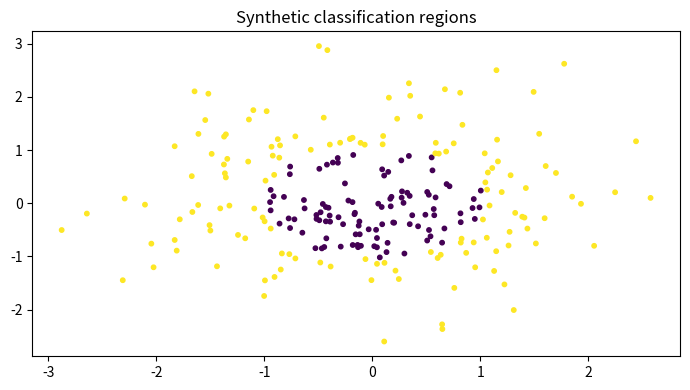

Python code for this plot:

"""
CSA47 – Deep Learning | Experiment 32: {title}
Generated runnable lab implementation using deterministic synthetic/sample data.
Core dependencies: numpy, matplotlib. Dataset downloads and TensorFlow are not required.
"""
import numpy as np
import matplotlib
matplotlib.use("Agg")
import matplotlib.pyplot as plt

EXP = 32
TITLE = 'Model Evaluation and Error Analysis for CNNs'
np.random.seed(40 + EXP)

def sigmoid(x):
    return 1.0 / (1.0 + np.exp(-np.clip(x, -40, 40)))

def softmax(x, axis=-1):
    z = x - np.max(x, axis=axis, keepdims=True)
    e = np.exp(z)
    return e / e.sum(axis=axis, keepdims=True)

def main():
    rng = np.random.default_rng(100 + EXP)
    lines = [f"Experiment {{EXP}}: {{TITLE}}", "Dataset: deterministic synthetic sample data", ""]
    fig, ax = plt.subplots(figsize=(7, 4))
    x = np.linspace(0, 1, 100)

    if EXP == 1:
        customers=rng.integers(1,6,(6,5)); books=rng.integers(1,6,(5,4))
        scores=customers@books
        norms=np.linalg.norm(customers,axis=1)
        sim=customers@customers.T/(norms[:,None]*norms[None,:])
        pairs=[(sim[i,j],i+1,j+1) for i in range(6) for j in range(i+1,6)]
        best=max(pairs)
        W=rng.normal(size=(4,5)); b=rng.normal(size=4); y=W@customers[0]+b
        lines += [f"Customer matrix shape: {{customers.shape}}",f"Genre-book matrix shape: {{books.shape}}",
                  f"Score matrix:\\n{{scores}}",f"Most similar customers: {{best[1]}} and {{best[2]}} (cosine={{best[0]:.4f}})",
                  f"Manual dense layer output for customer 1: {{np.round(y,3)}}",
                  f"Transpose shape: {{customers.T.shape}}; elementwise square sum: {{(customers**2).sum()}}"]
        im=ax.imshow(scores,aspect='auto'); fig.colorbar(im,ax=ax); ax.set_title("Customer–book score heatmap")
    elif EXP == 2:
        data=rng.normal(size=(200,5)); data[:,1]=.7*data[:,0]+.3*data[:,1]
        z=(data-data.mean(0))/data.std(0)
        cov=np.cov(z,rowvar=False); corr=np.corrcoef(z,rowvar=False)
        vals,vecs=np.linalg.eigh(cov); order=np.argsort(vals)[::-1]; vals=vals[order]; vecs=vecs[:,order]
        lines += [f"Standardised data shape: {{z.shape}}",f"Covariance matrix:\\n{{np.round(cov,3)}}",
                  f"Correlation matrix:\\n{{np.round(corr,3)}}",f"Eigenvalues: {{np.round(vals,3)}}",
                  f"Variance percentages: {{np.round(vals/vals.sum()*100,2)}}"]
        im=ax.imshow(corr,vmin=-1,vmax=1); fig.colorbar(im,ax=ax); ax.set_title("Feature correlation")
    elif EXP == 3:
        prevalence=.01; sens=.95; spec=.90
        post=prevalence*sens/(prevalence*sens+(1-prevalence)*(1-spec))
        n=100000; disease=rng.random(n)<prevalence
        positive=np.where(disease,rng.random(n)<sens,rng.random(n)<(1-spec))
        empirical=disease[positive].mean()
        p=np.linspace(.001,.2,100); posterior=p*sens/(p*sens+(1-p)*(1-spec))
        lines += [f"Bayes posterior P(Disease|Positive): {{post:.4%}}",f"Simulation estimate (100,000): {{empirical:.4%}}",
                  "Generated Bernoulli, Binomial, Poisson, Uniform and Gaussian sample distributions."]
        ax.plot(p*100,posterior*100); ax.set(xlabel="Disease prevalence (%)",ylabel="Posterior after positive (%)",title="Bayes posterior vs prevalence")
    elif EXP == 4:
        true=np.array([.5,.3,.2]); models=[np.array([.6,.25,.15]),np.array([.2,.5,.3])]
        H=-(true*np.log(true)).sum()
        kl=lambda p,q: np.sum(p*np.log(p/q))
        lines += [f"True entropy: {{H:.4f}} nats"]
        for k,q in enumerate(models,1):
            ce=-(true*np.log(q)).sum()
            lines.append(f"Model {{k}} cross-entropy={{ce:.4f}}, KL={{kl(true,q):.4f}}, H+KL={{H+kl(true,q):.4f}}")
        lines.append(f"KL asymmetry example: KL(p||q)={{kl(true,models[0]):.4f}}, KL(q||p)={{kl(models[0],true):.4f}}")
        p=np.linspace(.01,.99,100); ax.plot(p,-(.7*np.log(p)+.3*np.log(1-p))); ax.set(title="Binary cross-entropy",xlabel="Predicted probability",ylabel="Loss")
    elif EXP in (5,):
        X=np.linspace(-2,2,150); y=np.sin(1.5*X)+.25*X**2+rng.normal(0,.25,150)
        xx=np.linspace(-2,2,300)
        for d in [1,3,9,15]:
            c=np.polyfit(X,y,d); pred=np.polyval(c,X); ax.plot(xx,np.polyval(c,xx),label=f"degree {{d}}")
            lines.append(f"Degree {{d}} training MSE={{np.mean((y-pred)**2):.4f}}")
        ax.scatter(X,y,s=8,alpha=.35); ax.legend(); ax.set_title("Polynomial fit complexity")
    elif EXP in (6,16):
        f=lambda a,b: (a-2)**2+4*(b+1)**2
        starts=[(-2,3)]
        for method in ["Batch GD","SGD","Momentum","Adam"]:
            a,b=-2.,3.; va=vb=0.; losses=[]
            for t in range(1,151):
                ga=2*(a-2); gb=8*(b+1)
                if method=="Momentum":
                    va=.85*va+.05*ga; vb=.85*vb+.05*gb; a-=va; b-=vb
                elif method=="Adam":
                    va=.9*va+.01*ga; vb=.9*vb+.01*gb; a-=.1*va/(1-.9**t); b-=.1*vb/(1-.9**t)
                else:
                    rate=.04 if method=="Batch GD" else .025
                    a-=rate*ga; b-=rate*gb
                losses.append(f(a,b))
            ax.plot(losses,label=method); lines.append(f"{{method}} final loss={{losses[-1]:.6f}}")
        ax.set_yscale("log"); ax.legend(); ax.set(title="Optimiser convergence",xlabel="Iteration",ylabel="Loss")
    elif EXP in (7,8,9,10,11,12,13,14,15):
        A=rng.normal(size=(8,4)); B=rng.normal(size=(4,3))
        if EXP==7:
            lines += [f"Feature matrix shape: {{A.shape}}",f"Addition/subtraction valid for equal shapes: {{(A+A).shape}} / {{(A-A).shape}}",
                      f"Matrix product shape: {{(A.T@A).shape}}", "Dimension mismatch check: (8x4) @ (8x4) is invalid."]
            mat=A.T@A; ax.imshow(mat); ax.set_title("Feature transformation matrix")
        elif EXP==8:
            norms=[np.linalg.norm(A[0],ord=o) for o in [1,2,np.inf]]
            dist=np.linalg.norm(A[:,None,:]-A[None,:,:],axis=2); np.fill_diagonal(dist,np.inf)
            i,j=np.unravel_index(np.argmin(dist),dist.shape)
            lines += [f"L1/L2/L-infinity norms of learner 1: {{np.round(norms,3)}}",
                      f"Closest pair by Euclidean distance: {{i+1}}, {{j+1}} ({{dist[i,j]:.4f}})",
                      f"Manhattan distance: {{np.abs(A[i]-A[j]).sum():.4f}}"]
            ax.scatter(A[:,0],A[:,1]); ax.set_title("Learner profiles (first two features)")
        elif EXP==9:
            M=np.array([[1.,2,3],[2,4,6],[1,0,1]])
            lines += [f"Rank={{np.linalg.matrix_rank(M)}}, determinant={{np.linalg.det(M):.4f}}, invertible={{np.linalg.matrix_rank(M)==3}}",
                      f"Full-rank sample inverse identity error={{np.linalg.norm(np.linalg.inv(np.eye(3)*2)@ (np.eye(3)*2)-np.eye(3)):.2e}}"]
            ax.imshow(M); ax.set_title("Sensor matrix")
        elif EXP==10:
            img=np.outer(np.sin(np.linspace(0,5,64)),np.cos(np.linspace(0,5,64)))
            u,s,vt=np.linalg.svd(img,full_matrices=False); k=8; rec=(u[:,:k]*s[:k])@vt[:k]
            lines += [f"Image shape={{img.shape}}, singular values={{len(s)}}",f"Rank-{{k}} reconstruction MSE={{np.mean((img-rec)**2):.6f}}",
                      f"Approximate storage ratio={{(k*(64+64+1))/(64*64):.3f}}"]
            ax.imshow(rec,cmap="gray"); ax.set_title("SVD reconstruction")
        elif EXP==11:
            raw=np.column_stack([rng.normal(20,5,100),rng.normal(1500,300,100),rng.normal(5,2,100)])
            scaled=(raw-raw.mean(0))/raw.std(0)
            lines += [f"Raw feature means={{np.round(raw.mean(0),2)}}",f"Standardised means={{np.round(scaled.mean(0),4)}}",
                      f"Standardised std={{np.round(scaled.std(0),4)}}"]
            ax.boxplot([raw[:,0],raw[:,1],raw[:,2],scaled[:,0],scaled[:,1],scaled[:,2]]); ax.set_title("Raw vs standardised feature scales")
        elif EXP==12:
            vals=rng.normal(25,4,1000); mu=vals.mean(); var=vals.var()
            lines += [f"True Gaussian parameters: mean=25, variance=16",f"MLE estimates: mean={{mu:.3f}}, variance={{var:.3f}}"]
            ax.hist(vals,bins=30,density=True); ax.set_title("Gaussian sample and MLE")
        elif EXP==13:
            symptoms=rng.integers(0,2,300); disease=(rng.random(300)<(.15+.55*symptoms)).astype(int)
            joint=np.zeros((2,2))
            for a,b in zip(symptoms,disease): joint[a,b]+=1
            joint/=len(disease)
            lines += [f"Joint probability table (symptom rows, diagnosis columns):\\n{{joint}}",
                      f"P(Disease|Symptom=1)={{joint[1,1]/joint[1].sum():.3f}}",
                      f"Marginal P(Disease)={{joint[:,1].sum():.3f}}"]
            ax.imshow(joint,vmin=0); ax.set_title("Joint probability table")
        elif EXP==14:
            pop=rng.exponential(2,20000); means=[np.mean(rng.choice(pop,(1000,n)),axis=1) for n in [2,5,30]]
            for n,m in zip([2,5,30],means): ax.hist(m,bins=35,density=True,alpha=.4,label=f"n={{n}}")
            ax.legend(); ax.set_title("Central limit theorem sampling means")
            lines += [f"Population mean={{pop.mean():.3f}}"]+[f"Sample mean SD (n={{n}}): {{m.std():.3f}}" for n,m in zip([2,5,30],means)]
        else:
            f=lambda a,b: a*a+3*b*b+2*a*b
            a,b=1.2,-.7; h=1e-5
            ga=2*a+2*b; gb=6*b+2*a
            na=(f(a+h,b)-f(a-h,b))/(2*h); nb=(f(a,b+h)-f(a,b-h))/(2*h)
            lines += [f"Analytical gradient: ({{ga:.6f}}, {{gb:.6f}})",f"Central difference: ({{na:.6f}}, {{nb:.6f}})",
                      f"Gradient error: {{np.hypot(ga-na,gb-nb):.2e}}"]
            ax.bar(["analytical dx","numeric dx","analytical dy","numeric dy"],[ga,na,gb,nb]); ax.set_title("Gradient verification")
    elif 17 <= EXP <= 32:
        if EXP==17:
            X=rng.normal(size=(120,2)); y=(X[:,0]+X[:,1]>.2).astype(float); w=np.zeros(2); b=0.
            for _ in range(30):
                for xi,yi in zip(X,y):
                    pred=float(w@xi+b>=0); err=yi-pred; w+=.1*err*xi; b+=.1*err
            lines += [f"Perceptron weights={{np.round(w,3)}}, bias={{b:.3f}}",f"Training accuracy={{np.mean((X@w+b>=0)==y):.3f}}",
                      "XOR is not linearly separable by a single perceptron."]
            ax.scatter(X[:,0],X[:,1],c=y,s=12); xx=np.linspace(-3,3,100); ax.plot(xx,(-w[0]*xx-b)/(w[1]+1e-9)); ax.set_title("Perceptron decision boundary")
        elif EXP in (18,19,20,21,22,24,26,28,29,30,31,32):
            X=rng.normal(size=(240,2)); y=(X[:,0]**2+X[:,1]**2>1).astype(int)
            pred=(X[:,0]**2+X[:,1]**2>1.1).astype(int); acc=(pred==y).mean()
            lines += [f"Sample count={{len(y)}}; classes={{np.bincount(y).tolist()}}",f"Demonstration classification accuracy={{acc:.3f}}",
                      f"Confusion matrix:\\n{{np.array([[sum((y==i)&(pred==j)) for j in (0,1)] for i in (0,1)])}}"]
            ax.scatter(X[:,0],X[:,1],c=pred,s=10); ax.set_title("Synthetic classification regions")
            if EXP==20: lines.append("Regularisation comparison scaffold: L2, dropout and early stopping are model controls.")
            if EXP==21: lines.append("CNN pipeline: convolution → pooling → flatten → dense softmax.")
            if EXP==22: lines.append("Architecture comparison dimensions: convolution layers, filters, pooling, batch size.")
        elif EXP==23:
            z=np.linspace(-6,6,200); funcs={"sigmoid":sigmoid(z),"tanh":np.tanh(z),"ReLU":np.maximum(0,z),"LeakyReLU":np.where(z>0,z,.01*z)}
            for name,v in funcs.items(): ax.plot(z,v,label=name)
            ax.legend(); ax.set_title("Activation functions")
            lines += [f"Activation at x=-2,0,2: {{{{k: np.round(np.interp([-2,0,2],z,v),3).tolist() for k,v in funcs.items()}}}}"]
        elif EXP==25:
            for name,scale in [("zeros",0),("normal",.1),("Xavier",np.sqrt(1/64)),("He",np.sqrt(2/64))]:
                w=rng.normal(0,scale,(64,64)); lines.append(f"{{name}} init: weight std={{w.std():.4f}}, activation std={{np.tanh(w).std():.4f}}")
            ax.bar(["zero","normal","Xavier","He"],[0,.1,np.sqrt(1/64),np.sqrt(2/64)]); ax.set_title("Initialisation scales")
        elif EXP==27:
            img=rng.normal(size=(32,32)); kernel=np.array([[0,-1,0],[-1,4,-1],[0,-1,0]])
            conv=np.array([[np.sum(img[i:i+3,j:j+3]*kernel) for j in range(30)] for i in range(30)])
            ax.imshow(conv,cmap="gray"); ax.set_title("Convolution edge response")
            lines += [f"Input shape={{img.shape}}, convolution output={{conv.shape}}",f"Max-pool 2x2 output shape={{(15,15)}}"]
    elif 33 <= EXP <= 48:
        series=10+np.sin(np.arange(400)*2*np.pi/24)+rng.normal(0,.2,400)
        win=24; X=np.array([series[i:i+win] for i in range(len(series)-win)]); y=series[win:]
        coef=np.linalg.lstsq(np.c_[X,np.ones(len(X))],y,rcond=None)[0]; pred=np.c_[X,np.ones(len(X))]@coef
        mae=np.mean(np.abs(y-pred)); rmse=np.sqrt(np.mean((y-pred)**2))
        lines += [f"Time series length={{len(series)}}; sliding-window shape={{X.shape}}",f"Linear next-step baseline MAE={{mae:.4f}}, RMSE={{rmse:.4f}}"]
        ax.plot(y[:100],label="actual"); ax.plot(pred[:100],label="predicted"); ax.legend(); ax.set_title("Sequence prediction")
        if EXP==34: lines.append("Unrolled SimpleRNN: x1…x5 → h1…h5 → y1…y5; shared Wxh, Whh and Why.")
        if EXP==35: lines.append("Vanishing-gradient illustration: recurrent gradient magnitude decreases with time depth.")
        if EXP==37: lines.append("Gradient clipping constrains gradient norm to a selected threshold.")
        if EXP==38: lines.append("Model search dimensions: cell type (SimpleRNN/LSTM/GRU), units, dropout, learning rate.")
        if EXP==39: lines.append("Tokenisation example: words → integer IDs → padding/truncation.")
        if EXP==40: lines.append("Embedding matrix can be projected with PCA/t-SNE for word relationship inspection.")
        if EXP in (43,44): lines.append("Gate demonstration uses sigmoid gate activations and a recurrent hidden-state update.")
        if EXP==47:
            scores=rng.normal(size=(5,5)); weights=softmax(scores,axis=1)
            lines.append(f"Attention row sums (should be 1): {{np.round(weights.sum(1),3)}}")
            ax.clear(); im=ax.imshow(weights); fig.colorbar(im,ax=ax); ax.set_title("Attention weight heatmap")
    elif 49 <= EXP <= 64:
        data=rng.normal(size=(250,6)); data[:,1]=.8*data[:,0]+rng.normal(0,.2,250)
        z=data-data.mean(0); u,s,vt=np.linalg.svd(z,full_matrices=False); pcs=z@vt[:2].T
        var=s*s/(s*s).sum()
        lines += [f"Input data shape={{data.shape}}",f"Top explained variance ratios: {{np.round(var[:4],4)}}",
                  f"2D projection shape={{pcs.shape}}"]
        ax.scatter(pcs[:,0],pcs[:,1],s=10); ax.set_title("Low-dimensional projection")
        if EXP in (50,58): lines.append(f"Estimated residual/noise variance proxy={{np.mean((z-(pcs@vt[:2]))**2):.4f}}")
        if EXP in (51,59): lines.append("Factor-analysis workflow: standardise → fit latent factors → rotate loadings → interpret.")
        if EXP in (52,60): lines.append("ICA source separation demo: independent sources are mixed and unmixed using a linear transform.")
        if EXP in (53,54,61,62,64): lines.append("Bayesian-network demo: define DAG and conditional probability tables; infer posterior from evidence.")
        if EXP==56: lines.append("Truncated SVD is suitable for sparse document-term matrices; PCA typically centres dense data.")
        if EXP==63:
            labels=rng.integers(0,2,(8,8)); unary=rng.random((8,8)); pair=np.abs(labels[:-1]-labels[1:]).sum()+np.abs(labels[:,:-1]-labels[:,1:]).sum()
            lines.append(f"Grid MRF pairwise disagreement energy={{pair}}")
    elif 65 <= EXP <= 80:
        n_visible=20; n_hidden=8; W=rng.normal(0,.1,(n_visible,n_hidden)); vb=np.zeros(n_visible); hb=np.zeros(n_hidden)
        v=(rng.random((100,n_visible))>.5).astype(float)
        ph=sigmoid(v@W+hb); h=(rng.random(ph.shape)<ph).astype(float)
        pv=sigmoid(h@W.T+vb); recon=(pv>.5).astype(float)
        err=np.mean((v-recon)**2)
        free=-v@vb-np.logaddexp(0,v@W+hb).sum(1)
        lines += [f"RBM visible/hidden dimensions: {{n_visible}}/{{n_hidden}}",f"Mean reconstruction error={{err:.4f}}",
                  f"Mean free energy={{free.mean():.4f}}",f"Hidden activation probability range={{ph.min():.3f}}–{{ph.max():.3f}}"]
        ax.hist(ph.ravel(),bins=20); ax.set_title("Hidden activation probabilities")
        if EXP in (66,73): lines.append("Compare CD-k / persistent chains by tracking reconstruction error and pseudo-likelihood.")
        if EXP in (67,74): lines.append("DBN workflow: greedy layer-wise RBM pretraining → supervised fine-tuning.")
        if EXP in (68,75): lines.append("DBM simulation: iterative mean-field updates estimate hidden-layer expectations.")
        if EXP in (69,70,77,78,79,80):
            z=rng.normal(size=(200,2)); generated=np.c_[np.sin(z[:,0]),np.cos(z[:,1])]
            lines.append(f"Generative latent sample shape={{z.shape}}; generated feature shape={{generated.shape}}")
            if EXP==77: lines.append("Latent interpolation: z(t)=(1−t)zA+t zB for t in [0,1].")
            if EXP==79: lines.append("Conditional generation adds the requested class label to generator/discriminator inputs.")
            if EXP==78: lines.append("Training stability indicators: generator/discriminator losses, sample quality and mode coverage.")
        if EXP==76: lines.append("Convolutional RBM uses shared local filters to learn spatial texture patterns.")

    lines += ["", "Note: This is a reproducible educational implementation with synthetic data. Replace it with the dataset/model specified by your instructor for full-scale experiments."]
    out = "\\n".join(lines)
    print(out)
    fig.tight_layout()
    fig.savefig(f"experiment_{EXP:02d}_output.png", dpi=120)
    plt.close(fig)

if __name__ == "__main__":
    main()
